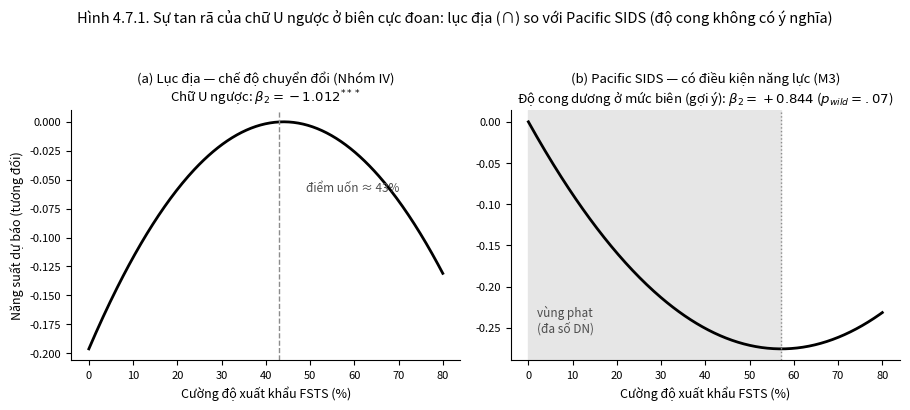

Recreate this plot in Python. (Note: this script raises an exception after producing the figure.)
#!/usr/bin/env python3
"""P8 Figure 1: the inverted-U dissolves at the periphery.
Mainland transition (P7 Lower-mid): concave inverted-U (beta1=+0.709, beta2=-1.012).
Pacific SIDS (M3, capability-conditioned): only a suggestive, marginal positive
curvature (beta1=-0.860, beta2=+0.844, p_wild=.07) — presented as a hint of a
convex pattern, not a confirmed reversal. Monochrome, journal style.
Outputs VN (thesis) and EN (submission package) versions."""
import numpy as np
import matplotlib
matplotlib.use('Agg')
import matplotlib.pyplot as plt

LABELS = {
    'vi': {
        'xlabel': 'Cường độ xuất khẩu FSTS (%)',
        'ylabel': 'Năng suất dự báo (tương đối)',
        'tp': 'điểm uốn ≈ 43%',
        'zone': 'vùng phạt\n(đa số DN)',
        'title_a': '(a) Lục địa — chế độ chuyển đổi (Nhóm IV)\nChữ U ngược: $\\beta_2=-1.012^{***}$',
        'title_b': '(b) Pacific SIDS — có điều kiện năng lực (M3)\n'
                   'Độ cong dương ở mức biên (gợi ý): $\\beta_2=+0.844$ ($p_{wild}=.07$)',
        'suptitle': 'Hình 4.7.1. Sự tan rã của chữ U ngược ở biên cực đoan: '
                    'lục địa (∩) so với Pacific SIDS (độ cong không có ý nghĩa)',
    },
    'en': {
        'xlabel': 'Export intensity FSTS (%)',
        'ylabel': 'Predicted productivity (relative)',
        'tp': 'turning point ≈ 43%',
        'zone': 'penalty zone\n(most firms)',
        'title_a': '(a) Mainland — transition regime (Group IV)\nInverted-U: $\\beta_2=-1.012^{***}$',
        'title_b': '(b) Pacific SIDS — capability-conditioned (M3)\n'
                   'Suggestive marginal convexity: $\\beta_2=+0.844$ ($p_{wild}=.07$)',
        'suptitle': 'Figure 1. The inverted-U dissolves at the periphery: '
                    'mainland (∩) vs Pacific SIDS (curvature not significant)',
    },
}


def render(lang, outpaths):
    L = LABELS[lang]
    fig, axes = plt.subplots(1, 2, figsize=(9.2, 3.9), sharey=False)
    x = np.linspace(0, 0.8, 300)
    # Mainland: centered at its mean (~0.09); demeaned predicted productivity
    m_mean = 0.09
    xc = x - m_mean
    y_main = 0.709 * xc - 1.012 * xc ** 2
    y_main -= y_main.max()
    ax = axes[0]
    ax.plot(x * 100, y_main, color='black', lw=2)
    tp = 0.43
    ax.axvline(tp * 100, color='0.55', ls='--', lw=1)
    ax.annotate(L['tp'], xy=(tp * 100, y_main.max()),
                xytext=(tp * 100 + 6, y_main.max() - 0.06), fontsize=8.5, color='0.3')
    ax.set_title(L['title_a'], fontsize=9.5)
    ax.set_xlabel(L['xlabel'], fontsize=9)
    ax.set_ylabel(L['ylabel'], fontsize=9)
    # SIDS: M3 suggestive convex (capability-conditioned)
    s_mean = 0.062
    xs = x - s_mean
    y_sids = -0.860 * xs + 0.844 * xs ** 2
    y_sids -= y_sids.max()
    ax = axes[1]
    ax.plot(x * 100, y_sids, color='black', lw=2)
    mn = 0.860 / (2 * 0.844) + s_mean
    ax.axvline(mn * 100, color='0.55', ls=':', lw=1)
    # shade the penalty zone (low-moderate, where most firms are)
    ax.axvspan(0, mn * 100, color='0.9')
    ax.annotate(L['zone'], xy=(15, y_sids[int(15 / 0.8 / 100 * 300)]),
                xytext=(2, y_sids.min() + 0.02), fontsize=8.5, color='0.3')
    ax.set_title(L['title_b'], fontsize=9.5)
    ax.set_xlabel(L['xlabel'], fontsize=9)
    for ax in axes:
        ax.spines['top'].set_visible(False)
        ax.spines['right'].set_visible(False)
        ax.tick_params(labelsize=8)
    fig.suptitle(L['suptitle'], fontsize=10.5, y=1.04)
    fig.tight_layout()
    for p in outpaths:
        fig.savefig(p, dpi=200, bbox_inches='tight')
    plt.close(fig)
    print('saved ' + ', '.join(outpaths))


render('vi', ['p8/figures/p8_fig1_dissolution.png',
              'thesis/figures/fig_4_7_1_sids_inversion.png'])
render('en', ['p8/figures/p8_fig1_dissolution_en.png',
              'p8/submission/world_development_redesign/figures/p8_fig1_dissolution_en.png'])
